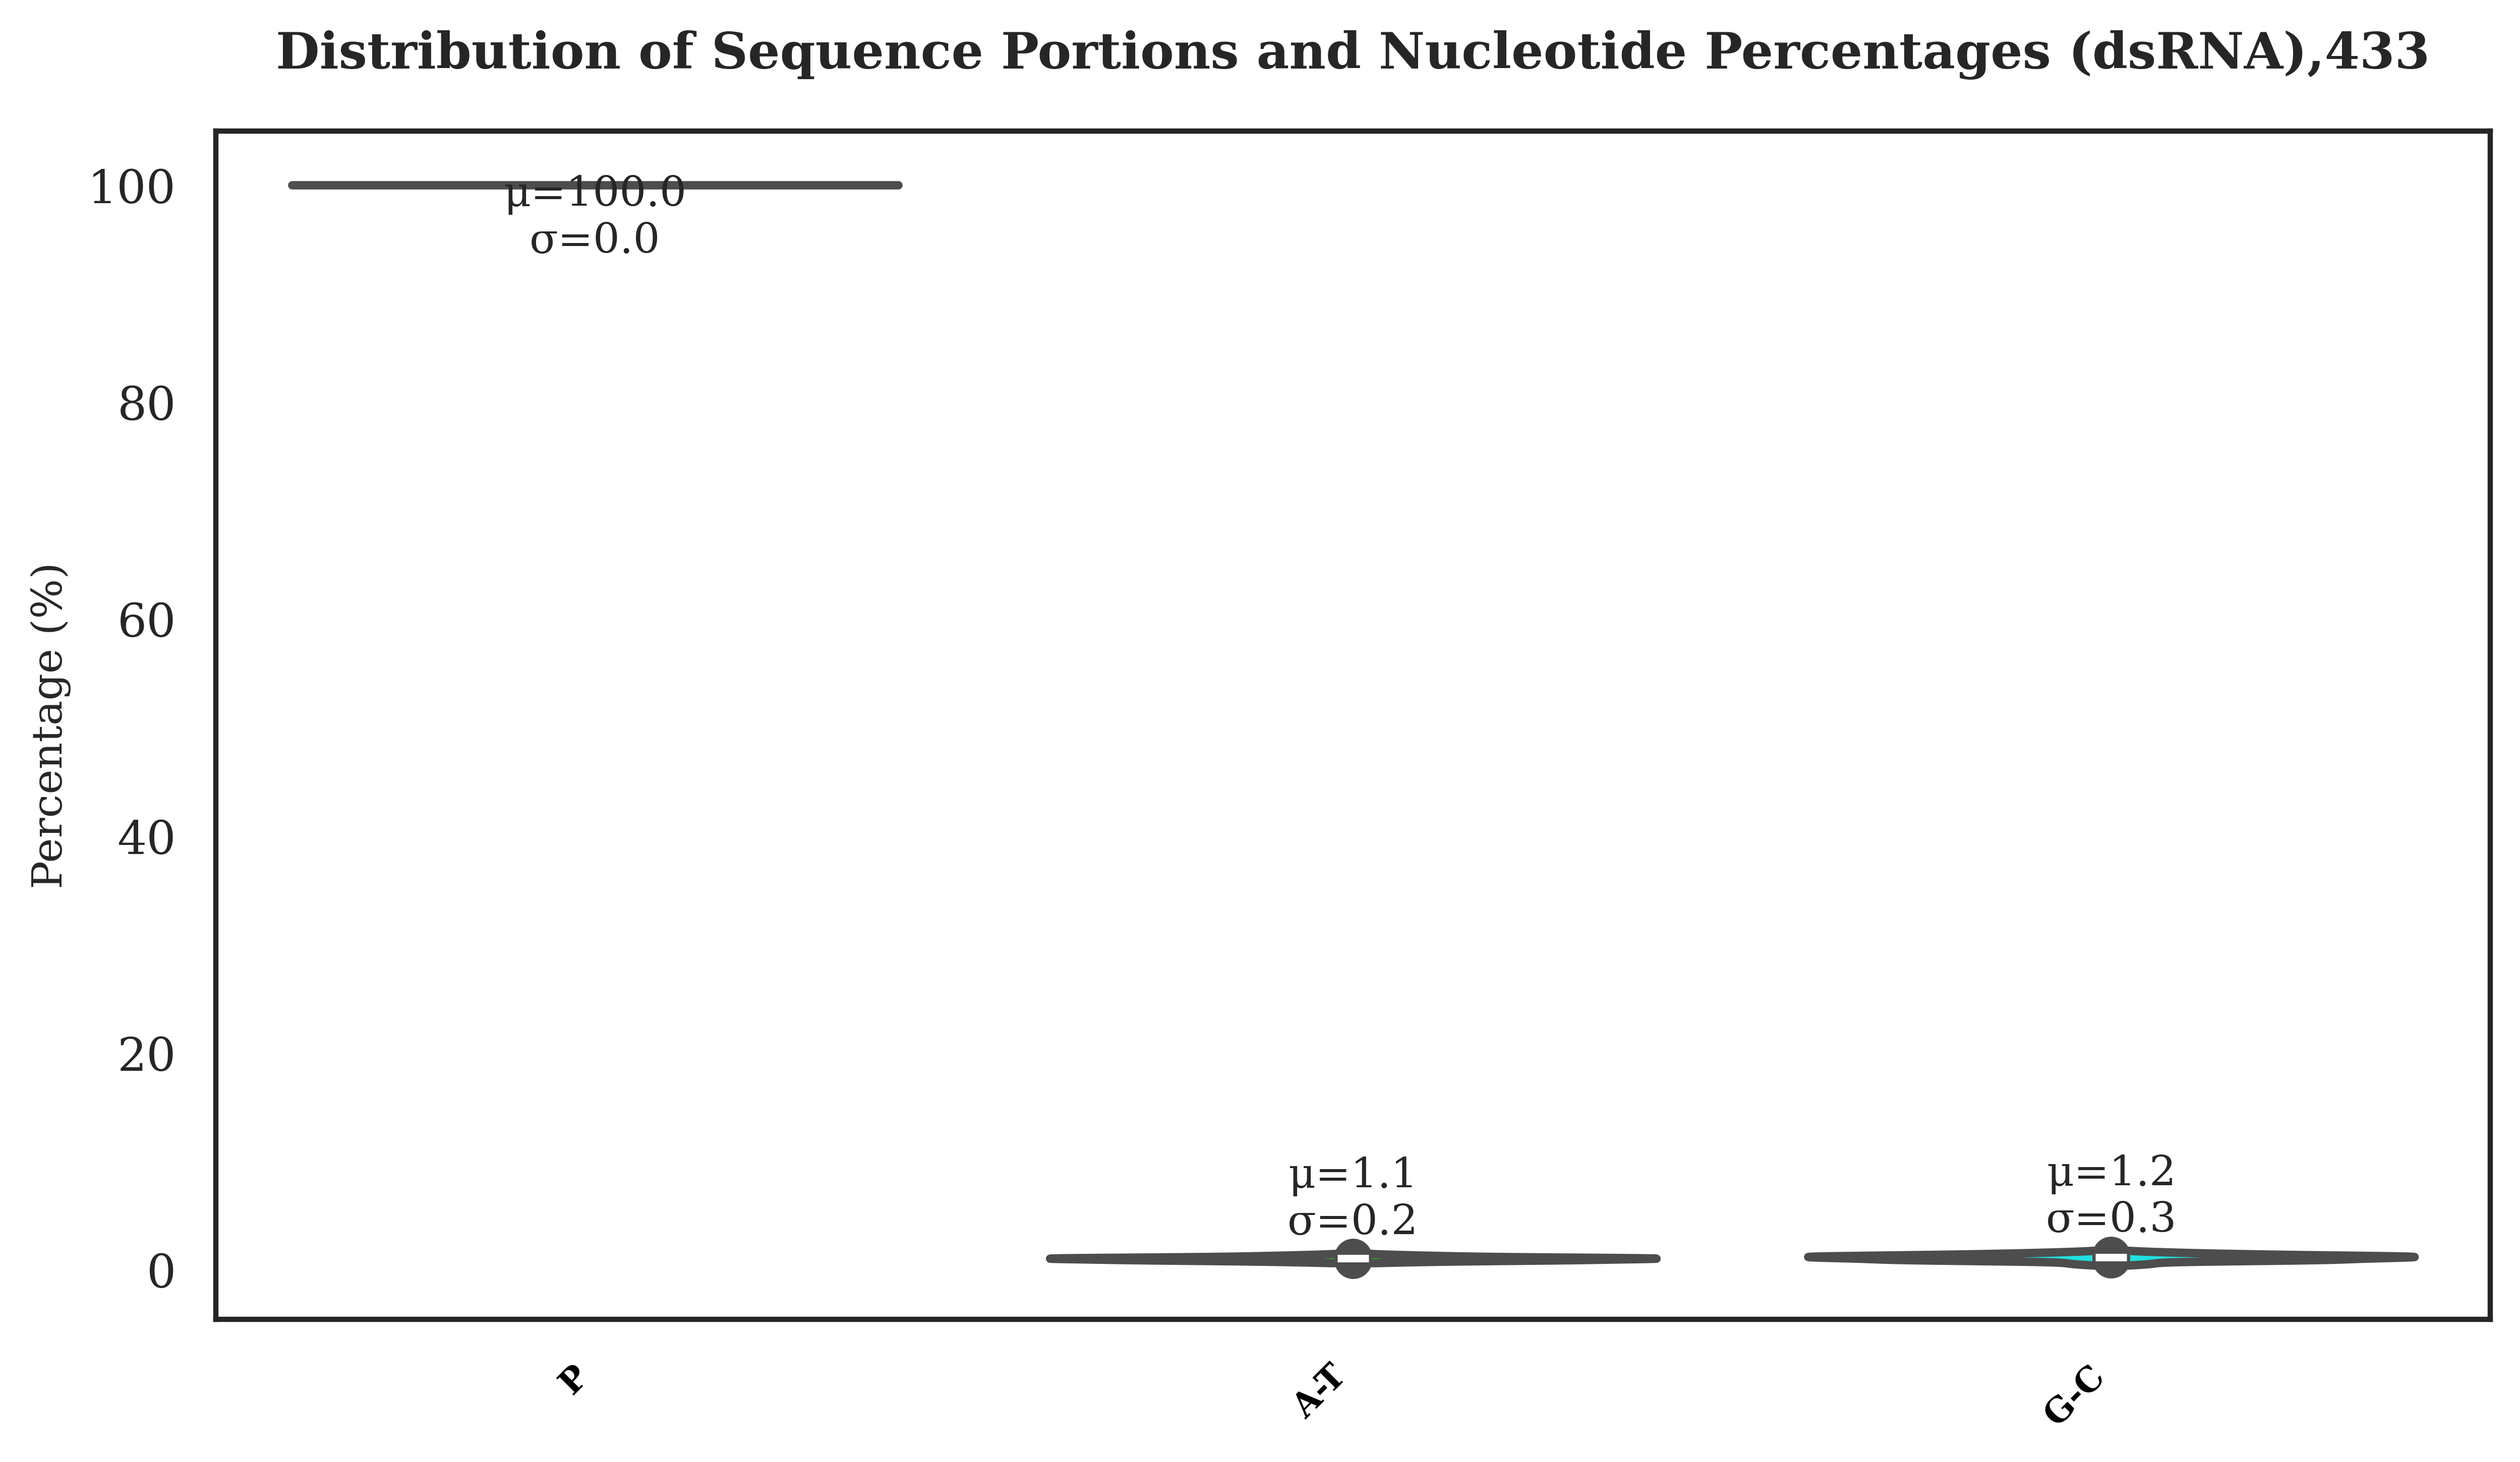

The file beside this chart, header and first rows:
P, A_plus, T_plus, C_plus, G_plus, M, A_minus, T_minus, C_minus, G_minus, Chordata
100.0, 37.56, 28.8, 15.24, 18.4, 0.0, 0.0, 0.0, 0.0, 0.0, GCF_000880735.1
100.0, 37.94, 29.37, 14.84, 17.86, 0.0, 0.0, 0.0, 0.0, 0.0, GCF_000880735.1
100.0, 38.28, 33.17, 12.92, 15.63, 0.0, 0.0, 0.0, 0.0, 0.0, GCF_000880735.1
100.0, 35.26, 30.12, 16.47, 18.15, 0.0, 0.0, 0.0, 0.0, 0.0, GCF_000880735.1
100.0, 35.95, 33.53, 12.68, 17.84, 0.0, 0.0, 0.0, 0.0, 0.0, GCF_000880735.1
100.0, 33.67, 28.14, 18.68, 19.51, 0.0, 0.0, 0.0, 0.0, 0.0, GCF_000880735.1
100.0, 37.34, 30.06, 13.08, 19.51, 0.0, 0.0, 0.0, 0.0, 0.0, GCF_000880735.1
100.0, 36.69, 31.03, 14.36, 17.92, 0.0, 0.0, 0.0, 0.0, 0.0, GCF_000880735.1
100.0, 33.84, 30.58, 17.33, 18.25, 0.0, 0.0, 0.0, 0.0, 0.0, GCF_000880735.1
100.0, 40.53, 25.0, 14.77, 19.7, 0.0, 0.0, 0.0, 0.0, 0.0, GCF_000880735.1
100.0, 34.25, 27.63, 18.95, 19.18, 0.0, 0.0, 0.0, 0.0, 0.0, GCF_000880735.1
100.0, 34.43, 34.28, 14.46, 16.82, 0.0, 0.0, 0.0, 0.0, 0.0, GCA_001443785.1
100.0, 22.67, 28.41, 26.89, 22.02, 0.0, 0.0, 0.0, 0.0, 0.0, GCF_000891595.1
100.0, 20.83, 31.01, 26.47, 21.69, 0.0, 0.0, 0.0, 0.0, 0.0, GCF_000891595.1
100.0, 25.26, 27.38, 23.88, 23.49, 0.0, 0.0, 0.0, 0.0, 0.0, GCF_000891595.1
100.0, 23.53, 26.68, 25.89, 23.9, 0.0, 0.0, 0.0, 0.0, 0.0, GCF_000891595.1
100.0, 23.55, 28.95, 23.55, 23.96, 0.0, 0.0, 0.0, 0.0, 0.0, GCF_000891595.1
100.0, 23.34, 25.26, 27.1, 24.3, 0.0, 0.0, 0.0, 0.0, 0.0, GCF_000891595.1
100.0, 22.46, 26.27, 25.36, 25.91, 0.0, 0.0, 0.0, 0.0, 0.0, GCF_000891595.1
100.0, 22.55, 26.9, 26.18, 24.37, 0.0, 0.0, 0.0, 0.0, 0.0, GCF_000891595.1
100.0, 22.22, 30.37, 23.92, 23.49, 0.0, 0.0, 0.0, 0.0, 0.0, GCF_000891595.1
100.0, 21.07, 32.69, 25.48, 20.76, 0.0, 0.0, 0.0, 0.0, 0.0, GCF_000891595.1
100.0, 31.62, 27.77, 15.7, 24.91, 0.0, 0.0, 0.0, 0.0, 0.0, GCF_000856125.1
100.0, 31.25, 28.38, 14.67, 25.69, 0.0, 0.0, 0.0, 0.0, 0.0, GCF_000856125.1
100.0, 31.97, 18.81, 15.3, 33.92, 0.0, 0.0, 0.0, 0.0, 0.0, GCF_000856125.1
100.0, 22.63, 24.07, 28.72, 24.58, 0.0, 0.0, 0.0, 0.0, 0.0, GCF_001500735.1
100.0, 28.37, 34.08, 19.28, 18.26, 0.0, 0.0, 0.0, 0.0, 0.0, GCA_031235765.1
100.0, 32.53, 31.17, 16.81, 19.49, 0.0, 0.0, 0.0, 0.0, 0.0, GCA_031235755.1
100.0, 22.04, 24.3, 29.48, 24.18, 0.0, 0.0, 0.0, 0.0, 0.0, GCA_031275225.1
100.0, 22.92, 25.37, 28.64, 23.08, 0.0, 0.0, 0.0, 0.0, 0.0, GCF_000885415.1
100.0, 24.16, 27.39, 25.72, 22.73, 0.0, 0.0, 0.0, 0.0, 0.0, GCF_001651085.1
100.0, 21.22, 26.02, 24.03, 28.73, 0.0, 0.0, 0.0, 0.0, 0.0, GCF_000885395.1
100.0, 18.17, 24.97, 24.45, 32.41, 0.0, 0.0, 0.0, 0.0, 0.0, GCF_000885395.1
100.0, 30.04, 27.43, 20.85, 21.67, 0.0, 0.0, 0.0, 0.0, 0.0, GCA_001973855.1
100.0, 28.37, 26.39, 23.4, 21.84, 0.0, 0.0, 0.0, 0.0, 0.0, GCF_001973855.1
100.0, 25.08, 27.19, 25.3, 22.43, 0.0, 0.0, 0.0, 0.0, 0.0, GCF_000929135.1
100.0, 21.49, 18.22, 33.8, 26.48, 0.0, 0.0, 0.0, 0.0, 0.0, GCA_000890015.1
100.0, 21.61, 23, 24.83, 30.56, 0.0, 0.0, 0.0, 0.0, 0.0, GCF_003726515.1
100.0, 22.13, 20.2, 30.72, 26.95, 0.0, 0.0, 0.0, 0.0, 0.0, GCF_000890015.1
100.0, 20.3, 19.15, 31.4, 29.16, 0.0, 0.0, 0.0, 0.0, 0.0, GCA_000888455.1
100.0, 36.41, 26.36, 17.1, 20.13, 0.0, 0.0, 0.0, 0.0, 0.0, GCF_000866305.1
100.0, 23.48, 21.59, 26.99, 27.94, 0.0, 0.0, 0.0, 0.0, 0.0, GCF_000919775.1
100.0, 23.82, 26.07, 27.78, 22.33, 0.0, 0.0, 0.0, 0.0, 0.0, GCF_001651205.1
100.0, 20.62, 19.95, 29.89, 29.54, 0.0, 0.0, 0.0, 0.0, 0.0, GCF_000888455.1
100.0, 26.41, 25.52, 20.58, 27.49, 0.0, 0.0, 0.0, 0.0, 0.0, GCF_002211015.1
100.0, 23.18, 25.85, 20.63, 30.34, 0.0, 0.0, 0.0, 0.0, 0.0, GCF_004132645.1
100.0, 28.9, 25.7, 22.07, 23.33, 0.0, 0.0, 0.0, 0.0, 0.0, GCA_004132665.1
100.0, 23.18, 25.85, 20.63, 30.34, 0.0, 0.0, 0.0, 0.0, 0.0, GCA_004132645.1
100.0, 19.43, 19.95, 27.86, 32.75, 0.0, 0.0, 0.0, 0.0, 0.0, GCA_004129715.1
100.0, 29.39, 19.5, 22.11, 29.01, 0.0, 0.0, 0.0, 0.0, 0.0, GCF_000899715.1
100.0, 29.07, 20.12, 22.88, 27.91, 0.0, 0.0, 0.0, 0.0, 0.0, GCF_000899715.1
100.0, 25.76, 24.77, 25.46, 24.02, 0.0, 0.0, 0.0, 0.0, 0.0, GCF_000854825.1
100.0, 28.9, 25.7, 22.07, 23.33, 0.0, 0.0, 0.0, 0.0, 0.0, GCF_004132665.1
100.0, 27.4, 20.74, 25.41, 26.45, 0.0, 0.0, 0.0, 0.0, 0.0, GCF_000851465.1
100.0, 33.25, 22.35, 18.22, 26.19, 0.0, 0.0, 0.0, 0.0, 0.0, GCF_001567055.1
100.0, 18.32, 23.32, 23.42, 34.94, 0.0, 0.0, 0.0, 0.0, 0.0, GCA_031201095.1
100.0, 25.74, 24.74, 21.54, 27.97, 0.0, 0.0, 0.0, 0.0, 0.0, GCF_002354925.1
100.0, 17.52, 19.28, 30.0, 33.2, 0.0, 0.0, 0.0, 0.0, 0.0, GCA_031246385.1
100.0, 17.39, 20.06, 25.34, 37.21, 0.0, 0.0, 0.0, 0.0, 0.0, GCA_031189075.1
100.0, 16.78, 25.01, 24.14, 34.07, 0.0, 0.0, 0.0, 0.0, 0.0, GCA_004130755.1
... 374 more rows
